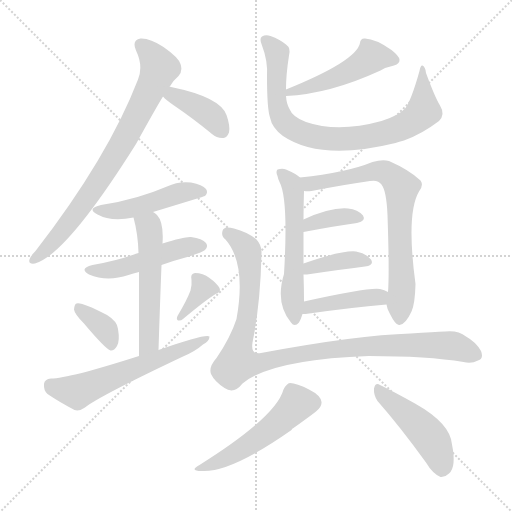
t = 0.00 s
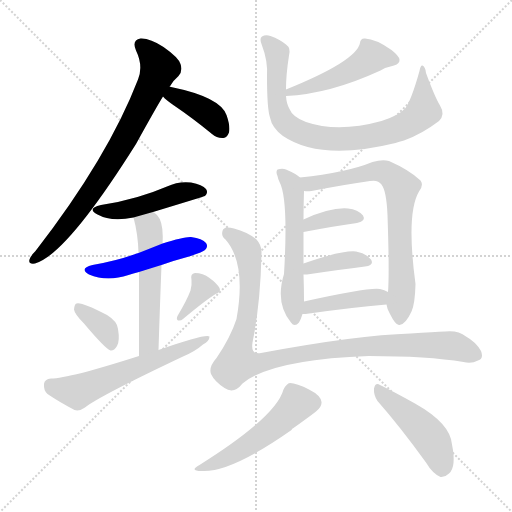
t = 2.48 s
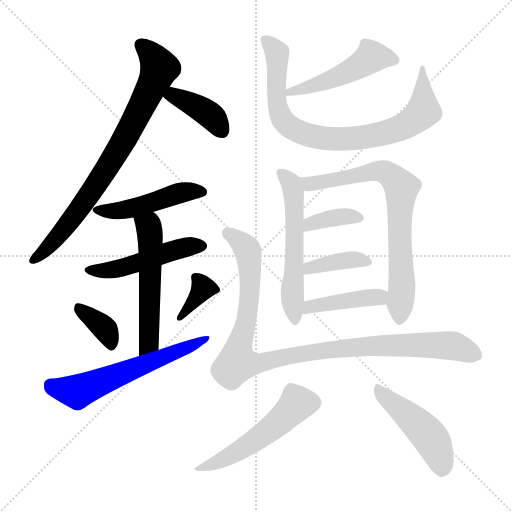
t = 4.97 s
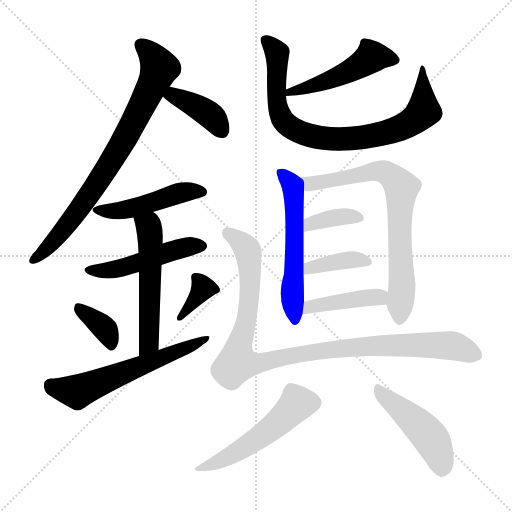
t = 7.45 s
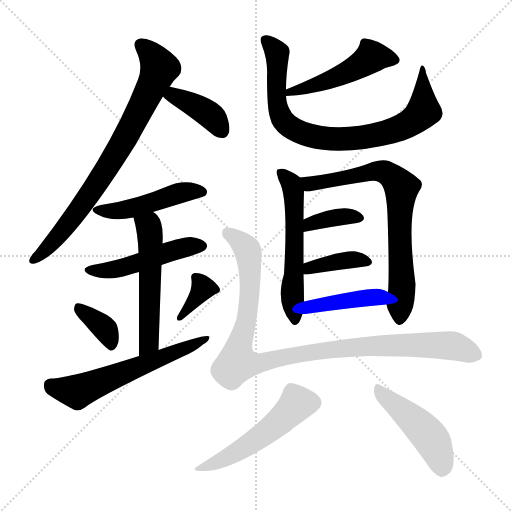
t = 9.94 s
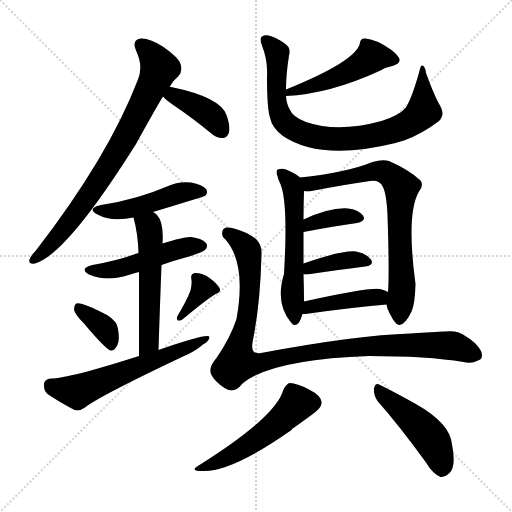
t = 12.42 s

The animated SVG that drew these frames (rendered in a browser with its animation timeline set to each time). Animation: 18 CSS @keyframes rules; one cycle of 12.42 s.

<svg version="1.1" viewBox="0 0 1024 1024" xmlns="http://www.w3.org/2000/svg">
  <g stroke="lightgray" stroke-dasharray="1,1" stroke-width="1" transform="scale(4, 4)">
    <line x1="0" y1="0" x2="256" y2="256"></line>
    <line x1="256" y1="0" x2="0" y2="256"></line>
    <line x1="128" y1="0" x2="128" y2="256"></line>
    <line x1="0" y1="128" x2="256" y2="128"></line>
  </g>
<g transform="scale(1, -1) translate(0, -900)">
   <style type="text/css">
    @keyframes keyframes0 {
      from {
       stroke: blue;
       stroke-dashoffset: 776;
       stroke-width: 128;
       }
       72% {
       animation-timing-function: step-end;
       stroke: blue;
       stroke-dashoffset: 0;
       stroke-width: 128;
       }
       to {
       stroke: black;
       stroke-width: 1024;
       }
       }
       #make-me-a-hanzi-animation-0 {
         animation: keyframes0 0.881510s both;
         animation-delay: 0.000000s;
         animation-timing-function: linear;
       }
    @keyframes keyframes1 {
      from {
       stroke: blue;
       stroke-dashoffset: 389;
       stroke-width: 128;
       }
       56% {
       animation-timing-function: step-end;
       stroke: blue;
       stroke-dashoffset: 0;
       stroke-width: 128;
       }
       to {
       stroke: black;
       stroke-width: 1024;
       }
       }
       #make-me-a-hanzi-animation-1 {
         animation: keyframes1 0.566569s both;
         animation-delay: 0.881510s;
         animation-timing-function: linear;
       }
    @keyframes keyframes2 {
      from {
       stroke: blue;
       stroke-dashoffset: 471;
       stroke-width: 128;
       }
       61% {
       animation-timing-function: step-end;
       stroke: blue;
       stroke-dashoffset: 0;
       stroke-width: 128;
       }
       to {
       stroke: black;
       stroke-width: 1024;
       }
       }
       #make-me-a-hanzi-animation-2 {
         animation: keyframes2 0.633301s both;
         animation-delay: 1.448079s;
         animation-timing-function: linear;
       }
    @keyframes keyframes3 {
      from {
       stroke: blue;
       stroke-dashoffset: 485;
       stroke-width: 128;
       }
       61% {
       animation-timing-function: step-end;
       stroke: blue;
       stroke-dashoffset: 0;
       stroke-width: 128;
       }
       to {
       stroke: black;
       stroke-width: 1024;
       }
       }
       #make-me-a-hanzi-animation-3 {
         animation: keyframes3 0.644694s both;
         animation-delay: 2.081380s;
         animation-timing-function: linear;
       }
    @keyframes keyframes4 {
      from {
       stroke: blue;
       stroke-dashoffset: 538;
       stroke-width: 128;
       }
       64% {
       animation-timing-function: step-end;
       stroke: blue;
       stroke-dashoffset: 0;
       stroke-width: 128;
       }
       to {
       stroke: black;
       stroke-width: 1024;
       }
       }
       #make-me-a-hanzi-animation-4 {
         animation: keyframes4 0.687826s both;
         animation-delay: 2.726074s;
         animation-timing-function: linear;
       }
    @keyframes keyframes5 {
      from {
       stroke: blue;
       stroke-dashoffset: 360;
       stroke-width: 128;
       }
       54% {
       animation-timing-function: step-end;
       stroke: blue;
       stroke-dashoffset: 0;
       stroke-width: 128;
       }
       to {
       stroke: black;
       stroke-width: 1024;
       }
       }
       #make-me-a-hanzi-animation-5 {
         animation: keyframes5 0.542969s both;
         animation-delay: 3.413900s;
         animation-timing-function: linear;
       }
    @keyframes keyframes6 {
      from {
       stroke: blue;
       stroke-dashoffset: 354;
       stroke-width: 128;
       }
       54% {
       animation-timing-function: step-end;
       stroke: blue;
       stroke-dashoffset: 0;
       stroke-width: 128;
       }
       to {
       stroke: black;
       stroke-width: 1024;
       }
       }
       #make-me-a-hanzi-animation-6 {
         animation: keyframes6 0.538086s both;
         animation-delay: 3.956868s;
         animation-timing-function: linear;
       }
    @keyframes keyframes7 {
      from {
       stroke: blue;
       stroke-dashoffset: 594;
       stroke-width: 128;
       }
       66% {
       animation-timing-function: step-end;
       stroke: blue;
       stroke-dashoffset: 0;
       stroke-width: 128;
       }
       to {
       stroke: black;
       stroke-width: 1024;
       }
       }
       #make-me-a-hanzi-animation-7 {
         animation: keyframes7 0.733398s both;
         animation-delay: 4.494954s;
         animation-timing-function: linear;
       }
    @keyframes keyframes8 {
      from {
       stroke: blue;
       stroke-dashoffset: 816;
       stroke-width: 128;
       }
       73% {
       animation-timing-function: step-end;
       stroke: blue;
       stroke-dashoffset: 0;
       stroke-width: 128;
       }
       to {
       stroke: black;
       stroke-width: 1024;
       }
       }
       #make-me-a-hanzi-animation-8 {
         animation: keyframes8 0.914062s both;
         animation-delay: 5.228353s;
         animation-timing-function: linear;
       }
    @keyframes keyframes9 {
      from {
       stroke: blue;
       stroke-dashoffset: 484;
       stroke-width: 128;
       }
       61% {
       animation-timing-function: step-end;
       stroke: blue;
       stroke-dashoffset: 0;
       stroke-width: 128;
       }
       to {
       stroke: black;
       stroke-width: 1024;
       }
       }
       #make-me-a-hanzi-animation-9 {
         animation: keyframes9 0.643880s both;
         animation-delay: 6.142415s;
         animation-timing-function: linear;
       }
    @keyframes keyframes10 {
      from {
       stroke: blue;
       stroke-dashoffset: 562;
       stroke-width: 128;
       }
       65% {
       animation-timing-function: step-end;
       stroke: blue;
       stroke-dashoffset: 0;
       stroke-width: 128;
       }
       to {
       stroke: black;
       stroke-width: 1024;
       }
       }
       #make-me-a-hanzi-animation-10 {
         animation: keyframes10 0.707357s both;
         animation-delay: 6.786296s;
         animation-timing-function: linear;
       }
    @keyframes keyframes11 {
      from {
       stroke: blue;
       stroke-dashoffset: 733;
       stroke-width: 128;
       }
       70% {
       animation-timing-function: step-end;
       stroke: blue;
       stroke-dashoffset: 0;
       stroke-width: 128;
       }
       to {
       stroke: black;
       stroke-width: 1024;
       }
       }
       #make-me-a-hanzi-animation-11 {
         animation: keyframes11 0.846517s both;
         animation-delay: 7.493652s;
         animation-timing-function: linear;
       }
    @keyframes keyframes12 {
      from {
       stroke: blue;
       stroke-dashoffset: 367;
       stroke-width: 128;
       }
       54% {
       animation-timing-function: step-end;
       stroke: blue;
       stroke-dashoffset: 0;
       stroke-width: 128;
       }
       to {
       stroke: black;
       stroke-width: 1024;
       }
       }
       #make-me-a-hanzi-animation-12 {
         animation: keyframes12 0.548665s both;
         animation-delay: 8.340169s;
         animation-timing-function: linear;
       }
    @keyframes keyframes13 {
      from {
       stroke: blue;
       stroke-dashoffset: 383;
       stroke-width: 128;
       }
       55% {
       animation-timing-function: step-end;
       stroke: blue;
       stroke-dashoffset: 0;
       stroke-width: 128;
       }
       to {
       stroke: black;
       stroke-width: 1024;
       }
       }
       #make-me-a-hanzi-animation-13 {
         animation: keyframes13 0.561686s both;
         animation-delay: 8.888835s;
         animation-timing-function: linear;
       }
    @keyframes keyframes14 {
      from {
       stroke: blue;
       stroke-dashoffset: 422;
       stroke-width: 128;
       }
       58% {
       animation-timing-function: step-end;
       stroke: blue;
       stroke-dashoffset: 0;
       stroke-width: 128;
       }
       to {
       stroke: black;
       stroke-width: 1024;
       }
       }
       #make-me-a-hanzi-animation-14 {
         animation: keyframes14 0.593424s both;
         animation-delay: 9.450521s;
         animation-timing-function: linear;
       }
    @keyframes keyframes15 {
      from {
       stroke: blue;
       stroke-dashoffset: 1020;
       stroke-width: 128;
       }
       77% {
       animation-timing-function: step-end;
       stroke: blue;
       stroke-dashoffset: 0;
       stroke-width: 128;
       }
       to {
       stroke: black;
       stroke-width: 1024;
       }
       }
       #make-me-a-hanzi-animation-15 {
         animation: keyframes15 1.080078s both;
         animation-delay: 10.043945s;
         animation-timing-function: linear;
       }
    @keyframes keyframes16 {
      from {
       stroke: blue;
       stroke-dashoffset: 515;
       stroke-width: 128;
       }
       63% {
       animation-timing-function: step-end;
       stroke: blue;
       stroke-dashoffset: 0;
       stroke-width: 128;
       }
       to {
       stroke: black;
       stroke-width: 1024;
       }
       }
       #make-me-a-hanzi-animation-16 {
         animation: keyframes16 0.669108s both;
         animation-delay: 11.124023s;
         animation-timing-function: linear;
       }
    @keyframes keyframes17 {
      from {
       stroke: blue;
       stroke-dashoffset: 462;
       stroke-width: 128;
       }
       60% {
       animation-timing-function: step-end;
       stroke: blue;
       stroke-dashoffset: 0;
       stroke-width: 128;
       }
       to {
       stroke: black;
       stroke-width: 1024;
       }
       }
       #make-me-a-hanzi-animation-17 {
         animation: keyframes17 0.625977s both;
         animation-delay: 11.793132s;
         animation-timing-function: linear;
       }
</style>
<path d="M 339.0 726.0 Q 346.0 739.0 357.0 748.0 Q 366.0 758.0 361.0 772.0 Q 357.0 785.0 327.0 806.0 Q 300.0 824.0 281.0 823.0 Q 263.0 820.0 272.0 799.0 Q 287.0 768.0 276.0 741.0 Q 216.0 585.0 71.0 398.0 Q 61.0 388.0 59.0 381.0 Q 56.0 371.0 70.0 373.0 Q 133.0 391.0 272.0 612.0 Q 314.0 688.0 326.0 707.0 L 339.0 726.0 Z" fill="lightgray"></path> 
<path d="M 326.0 707.0 Q 332.0 700.0 348.0 689.0 Q 385.0 664.0 424.0 632.0 Q 434.0 623.0 447.0 624.0 Q 454.0 625.0 458.0 635.0 Q 461.0 647.0 453.0 670.0 Q 440.0 706.0 342.0 726.0 Q 341.0 727.0 339.0 726.0 C 309.0 729.0 305.0 729.0 326.0 707.0 Z" fill="lightgray"></path> 
<path d="M 306.0 476.0 Q 408.0 507.0 410.0 508.0 Q 417.0 515.0 412.0 522.0 Q 405.0 531.0 382.0 535.0 Q 357.0 538.0 334.0 527.0 Q 306.0 515.0 275.0 506.0 Q 241.0 496.0 202.0 490.0 Q 172.0 483.0 195.0 471.0 Q 222.0 456.0 267.0 465.0 L 306.0 476.0 Z" fill="lightgray"></path> 
<path d="M 323.0 370.0 Q 348.0 379.0 378.0 387.0 Q 406.0 396.0 410.0 400.0 Q 417.0 407.0 412.0 414.0 Q 405.0 423.0 382.0 426.0 Q 369.0 427.0 325.0 413.0 L 277.0 394.0 Q 271.0 393.0 268.0 391.0 Q 231.0 378.0 185.0 370.0 Q 157.0 363.0 178.0 351.0 Q 214.0 336.0 257.0 350.0 Q 266.0 353.0 278.0 356.0 L 323.0 370.0 Z" fill="lightgray"></path> 
<path d="M 317.0 200.0 Q 320.0 294.0 323.0 370.0 L 325.0 413.0 Q 328.0 455.0 314.0 470.0 Q 310.0 474.0 306.0 476.0 C 282.0 494.0 260.0 494.0 267.0 465.0 Q 276.0 432.0 277.0 394.0 L 278.0 356.0 Q 278.0 298.0 278.0 188.0 C 278.0 158.0 316.0 170.0 317.0 200.0 Z" fill="lightgray"></path> 
<path d="M 168.0 253.0 Q 211.0 202.0 221.0 199.0 Q 228.0 198.0 234.0 208.0 Q 240.0 218.0 236.0 242.0 Q 235.0 257.0 214.0 270.0 Q 162.0 297.0 153.0 293.0 Q 149.0 292.0 148.0 281.0 Q 149.0 272.0 168.0 253.0 Z" fill="lightgray"></path> 
<path d="M 381.0 319.0 Q 374.0 300.0 355.0 268.0 Q 352.0 262.0 356.0 259.0 Q 362.0 258.0 366.0 262.0 Q 409.0 298.0 431.0 312.0 Q 443.0 316.0 439.0 324.0 Q 433.0 334.0 419.0 344.0 Q 406.0 354.0 390.0 354.0 Q 380.0 353.0 383.0 340.0 Q 384.0 330.0 381.0 319.0 Z" fill="lightgray"></path> 
<path d="M 278.0 188.0 Q 137.0 143.0 102.0 143.0 Q 89.0 142.0 88.0 132.0 Q 87.0 119.0 95.0 112.0 Q 117.0 97.0 149.0 80.0 Q 159.0 77.0 170.0 85.0 Q 197.0 107.0 366.0 187.0 Q 390.0 197.0 406.0 211.0 Q 419.0 218.0 419.0 227.0 Q 412.0 233.0 317.0 200.0 L 278.0 188.0 Z" fill="lightgray"></path> 
<path d="M 572.0 721.0 Q 572.0 751.0 578.0 789.0 Q 582.0 804.0 572.0 811.0 Q 560.0 821.0 541.0 828.0 Q 531.0 831.0 524.0 827.0 Q 518.0 823.0 524.0 809.0 Q 536.0 778.0 534.0 747.0 Q 534.0 683.0 540.0 665.0 Q 544.0 644.0 566.0 628.0 Q 641.0 577.0 791.0 614.0 Q 798.0 617.0 808.0 619.0 Q 844.0 632.0 878.0 658.0 Q 891.0 671.0 880.0 689.0 Q 870.0 705.0 852.0 754.0 Q 851.0 766.0 845.0 769.0 Q 841.0 770.0 839.0 758.0 Q 823.0 701.0 811.0 684.0 Q 798.0 669.0 763.0 658.0 Q 676.0 634.0 612.0 656.0 Q 585.0 666.0 579.0 682.0 Q 573.0 692.0 572.0 708.0 L 572.0 721.0 Z" fill="lightgray"></path> 
<path d="M 572.0 708.0 Q 659.0 712.0 761.0 759.0 Q 773.0 766.0 788.0 769.0 Q 800.0 773.0 799.0 781.0 Q 798.0 788.0 783.0 800.0 Q 752.0 822.0 730.0 823.0 Q 721.0 824.0 720.0 814.0 Q 713.0 778.0 572.0 721.0 C 544.0 710.0 542.0 706.0 572.0 708.0 Z" fill="lightgray"></path> 
<path d="M 600.0 545.0 Q 593.0 552.0 572.0 561.0 Q 565.0 564.0 555.0 561.0 Q 551.0 557.0 555.0 548.0 Q 556.0 542.0 559.0 536.0 Q 577.0 503.0 568.0 352.0 Q 550.0 294.0 582.0 255.0 Q 589.0 245.0 598.0 255.0 Q 602.0 262.0 605.0 272.0 L 608.0 297.0 Q 608.0 324.0 607.0 351.0 L 607.0 373.0 Q 607.0 410.0 607.0 436.0 L 607.0 461.0 Q 607.0 489.0 608.0 518.0 C 609.0 539.0 609.0 539.0 600.0 545.0 Z" fill="lightgray"></path> 
<path d="M 773.0 291.0 Q 774.0 282.0 780.0 272.0 Q 792.0 248.0 799.0 250.0 Q 811.0 251.0 823.0 277.0 Q 830.0 292.0 831.0 332.0 Q 812.0 473.0 838.0 517.0 Q 848.0 530.0 841.0 539.0 Q 819.0 560.0 778.0 578.0 Q 765.0 582.0 745.0 576.0 Q 694.0 555.0 600.0 545.0 C 570.0 542.0 578.0 518.0 608.0 518.0 Q 615.0 517.0 623.0 518.0 Q 690.0 531.0 740.0 538.0 Q 756.0 541.0 763.0 531.0 Q 773.0 518.0 775.0 470.0 Q 779.0 352.0 776.0 316.0 L 773.0 291.0 Z" fill="lightgray"></path> 
<path d="M 607.0 436.0 Q 670.0 448.0 714.0 454.0 Q 733.0 458.0 726.0 469.0 Q 716.0 481.0 696.0 483.0 Q 662.0 486.0 607.0 461.0 C 580.0 449.0 578.0 430.0 607.0 436.0 Z" fill="lightgray"></path> 
<path d="M 607.0 351.0 Q 610.0 351.0 614.0 351.0 Q 681.0 361.0 730.0 367.0 Q 749.0 370.0 742.0 381.0 Q 733.0 393.0 712.0 397.0 Q 685.0 400.0 607.0 373.0 C 579.0 363.0 577.0 351.0 607.0 351.0 Z" fill="lightgray"></path> 
<path d="M 605.0 272.0 Q 606.0 272.0 611.0 272.0 Q 702.0 285.0 773.0 291.0 C 803.0 294.0 803.0 303.0 776.0 316.0 Q 769.0 320.0 760.0 322.0 Q 739.0 326.0 608.0 297.0 C 579.0 291.0 575.0 272.0 605.0 272.0 Z" fill="lightgray"></path> 
<path d="M 523.0 393.0 Q 524.0 409.0 513.0 421.0 Q 495.0 436.0 468.0 443.0 Q 447.0 449.0 445.0 438.0 Q 442.0 428.0 451.0 421.0 Q 493.0 373.0 473.0 262.0 Q 461.0 225.0 433.0 184.0 Q 417.0 166.0 422.0 152.0 Q 429.0 137.0 449.0 124.0 Q 468.0 111.0 485.0 133.0 Q 543.0 181.0 738.0 188.0 Q 855.0 188.0 927.0 176.0 Q 943.0 172.0 956.0 179.0 Q 968.0 183.0 962.0 198.0 Q 952.0 216.0 932.0 227.0 Q 916.0 240.0 890.0 237.0 Q 869.0 236.0 821.0 233.0 Q 715.0 230.0 522.0 194.0 Q 501.0 190.0 505.0 215.0 Q 521.0 293.0 523.0 393.0 Z" fill="lightgray"></path> 
<path d="M 567.0 121.0 Q 552.0 66.0 399.0 -30.0 Q 377.0 -42.0 404.0 -42.0 Q 462.0 -45.0 583.0 40.0 Q 584.0 43.0 587.0 44.0 Q 618.0 66.0 632.0 77.0 Q 644.0 87.0 643.0 96.0 Q 642.0 109.0 618.0 121.0 Q 593.0 134.0 580.0 134.0 Q 573.0 133.0 567.0 121.0 Z" fill="lightgray"></path> 
<path d="M 755.0 98.0 Q 800.0 47.0 852.0 -25.0 Q 865.0 -47.0 881.0 -54.0 Q 890.0 -55.0 898.0 -47.0 Q 913.0 -34.0 904.0 11.0 Q 901.0 53.0 830.0 93.0 Q 785.0 118.0 760.0 130.0 Q 751.0 136.0 748.0 123.0 Q 747.0 110.0 755.0 98.0 Z" fill="lightgray"></path> 
      <clipPath id="make-me-a-hanzi-clip-0">
      <path d="M 339.0 726.0 Q 346.0 739.0 357.0 748.0 Q 366.0 758.0 361.0 772.0 Q 357.0 785.0 327.0 806.0 Q 300.0 824.0 281.0 823.0 Q 263.0 820.0 272.0 799.0 Q 287.0 768.0 276.0 741.0 Q 216.0 585.0 71.0 398.0 Q 61.0 388.0 59.0 381.0 Q 56.0 371.0 70.0 373.0 Q 133.0 391.0 272.0 612.0 Q 314.0 688.0 326.0 707.0 L 339.0 726.0 Z" fill="lightgray"></path>
      </clipPath>
      <path clip-path="url(#make-me-a-hanzi-clip-0)" d="M 282.0 809.0 L 299.0 796.0 L 319.0 764.0 L 267.0 654.0 L 174.0 502.0 L 108.0 418.0 L 68.0 381.0 " fill="none" id="make-me-a-hanzi-animation-0" stroke-dasharray="648 1296" stroke-linecap="round"></path>

      <clipPath id="make-me-a-hanzi-clip-1">
      <path d="M 326.0 707.0 Q 332.0 700.0 348.0 689.0 Q 385.0 664.0 424.0 632.0 Q 434.0 623.0 447.0 624.0 Q 454.0 625.0 458.0 635.0 Q 461.0 647.0 453.0 670.0 Q 440.0 706.0 342.0 726.0 Q 341.0 727.0 339.0 726.0 C 309.0 729.0 305.0 729.0 326.0 707.0 Z" fill="lightgray"></path>
      </clipPath>
      <path clip-path="url(#make-me-a-hanzi-clip-1)" d="M 335.0 708.0 L 351.0 708.0 L 412.0 676.0 L 443.0 639.0 " fill="none" id="make-me-a-hanzi-animation-1" stroke-dasharray="261 522" stroke-linecap="round"></path>

      <clipPath id="make-me-a-hanzi-clip-2">
      <path d="M 306.0 476.0 Q 408.0 507.0 410.0 508.0 Q 417.0 515.0 412.0 522.0 Q 405.0 531.0 382.0 535.0 Q 357.0 538.0 334.0 527.0 Q 306.0 515.0 275.0 506.0 Q 241.0 496.0 202.0 490.0 Q 172.0 483.0 195.0 471.0 Q 222.0 456.0 267.0 465.0 L 306.0 476.0 Z" fill="lightgray"></path>
      </clipPath>
      <path clip-path="url(#make-me-a-hanzi-clip-2)" d="M 196.0 482.0 L 256.0 481.0 L 315.0 496.0 L 347.0 511.0 L 406.0 516.0 " fill="none" id="make-me-a-hanzi-animation-2" stroke-dasharray="343 686" stroke-linecap="round"></path>

      <clipPath id="make-me-a-hanzi-clip-3">
      <path d="M 323.0 370.0 Q 348.0 379.0 378.0 387.0 Q 406.0 396.0 410.0 400.0 Q 417.0 407.0 412.0 414.0 Q 405.0 423.0 382.0 426.0 Q 369.0 427.0 325.0 413.0 L 277.0 394.0 Q 271.0 393.0 268.0 391.0 Q 231.0 378.0 185.0 370.0 Q 157.0 363.0 178.0 351.0 Q 214.0 336.0 257.0 350.0 Q 266.0 353.0 278.0 356.0 L 323.0 370.0 Z" fill="lightgray"></path>
      </clipPath>
      <path clip-path="url(#make-me-a-hanzi-clip-3)" d="M 180.0 361.0 L 226.0 361.0 L 358.0 403.0 L 402.0 408.0 " fill="none" id="make-me-a-hanzi-animation-3" stroke-dasharray="357 714" stroke-linecap="round"></path>

      <clipPath id="make-me-a-hanzi-clip-4">
      <path d="M 317.0 200.0 Q 320.0 294.0 323.0 370.0 L 325.0 413.0 Q 328.0 455.0 314.0 470.0 Q 310.0 474.0 306.0 476.0 C 282.0 494.0 260.0 494.0 267.0 465.0 Q 276.0 432.0 277.0 394.0 L 278.0 356.0 Q 278.0 298.0 278.0 188.0 C 278.0 158.0 316.0 170.0 317.0 200.0 Z" fill="lightgray"></path>
      </clipPath>
      <path clip-path="url(#make-me-a-hanzi-clip-4)" d="M 275.0 460.0 L 298.0 447.0 L 301.0 423.0 L 299.0 226.0 L 293.0 207.0 L 282.0 198.0 " fill="none" id="make-me-a-hanzi-animation-4" stroke-dasharray="410 820" stroke-linecap="round"></path>

      <clipPath id="make-me-a-hanzi-clip-5">
      <path d="M 168.0 253.0 Q 211.0 202.0 221.0 199.0 Q 228.0 198.0 234.0 208.0 Q 240.0 218.0 236.0 242.0 Q 235.0 257.0 214.0 270.0 Q 162.0 297.0 153.0 293.0 Q 149.0 292.0 148.0 281.0 Q 149.0 272.0 168.0 253.0 Z" fill="lightgray"></path>
      </clipPath>
      <path clip-path="url(#make-me-a-hanzi-clip-5)" d="M 156.0 285.0 L 206.0 247.0 L 223.0 209.0 " fill="none" id="make-me-a-hanzi-animation-5" stroke-dasharray="232 464" stroke-linecap="round"></path>

      <clipPath id="make-me-a-hanzi-clip-6">
      <path d="M 381.0 319.0 Q 374.0 300.0 355.0 268.0 Q 352.0 262.0 356.0 259.0 Q 362.0 258.0 366.0 262.0 Q 409.0 298.0 431.0 312.0 Q 443.0 316.0 439.0 324.0 Q 433.0 334.0 419.0 344.0 Q 406.0 354.0 390.0 354.0 Q 380.0 353.0 383.0 340.0 Q 384.0 330.0 381.0 319.0 Z" fill="lightgray"></path>
      </clipPath>
      <path clip-path="url(#make-me-a-hanzi-clip-6)" d="M 428.0 323.0 L 406.0 324.0 L 360.0 264.0 " fill="none" id="make-me-a-hanzi-animation-6" stroke-dasharray="226 452" stroke-linecap="round"></path>

      <clipPath id="make-me-a-hanzi-clip-7">
      <path d="M 278.0 188.0 Q 137.0 143.0 102.0 143.0 Q 89.0 142.0 88.0 132.0 Q 87.0 119.0 95.0 112.0 Q 117.0 97.0 149.0 80.0 Q 159.0 77.0 170.0 85.0 Q 197.0 107.0 366.0 187.0 Q 390.0 197.0 406.0 211.0 Q 419.0 218.0 419.0 227.0 Q 412.0 233.0 317.0 200.0 L 278.0 188.0 Z" fill="lightgray"></path>
      </clipPath>
      <path clip-path="url(#make-me-a-hanzi-clip-7)" d="M 101.0 130.0 L 115.0 123.0 L 159.0 118.0 L 416.0 223.0 " fill="none" id="make-me-a-hanzi-animation-7" stroke-dasharray="466 932" stroke-linecap="round"></path>

      <clipPath id="make-me-a-hanzi-clip-8">
      <path d="M 572.0 721.0 Q 572.0 751.0 578.0 789.0 Q 582.0 804.0 572.0 811.0 Q 560.0 821.0 541.0 828.0 Q 531.0 831.0 524.0 827.0 Q 518.0 823.0 524.0 809.0 Q 536.0 778.0 534.0 747.0 Q 534.0 683.0 540.0 665.0 Q 544.0 644.0 566.0 628.0 Q 641.0 577.0 791.0 614.0 Q 798.0 617.0 808.0 619.0 Q 844.0 632.0 878.0 658.0 Q 891.0 671.0 880.0 689.0 Q 870.0 705.0 852.0 754.0 Q 851.0 766.0 845.0 769.0 Q 841.0 770.0 839.0 758.0 Q 823.0 701.0 811.0 684.0 Q 798.0 669.0 763.0 658.0 Q 676.0 634.0 612.0 656.0 Q 585.0 666.0 579.0 682.0 Q 573.0 692.0 572.0 708.0 L 572.0 721.0 Z" fill="lightgray"></path>
      </clipPath>
      <path clip-path="url(#make-me-a-hanzi-clip-8)" d="M 530.0 820.0 L 554.0 791.0 L 553.0 703.0 L 563.0 665.0 L 583.0 644.0 L 635.0 625.0 L 725.0 626.0 L 776.0 635.0 L 815.0 651.0 L 847.0 678.0 L 843.0 763.0 " fill="none" id="make-me-a-hanzi-animation-8" stroke-dasharray="688 1376" stroke-linecap="round"></path>

      <clipPath id="make-me-a-hanzi-clip-9">
      <path d="M 572.0 708.0 Q 659.0 712.0 761.0 759.0 Q 773.0 766.0 788.0 769.0 Q 800.0 773.0 799.0 781.0 Q 798.0 788.0 783.0 800.0 Q 752.0 822.0 730.0 823.0 Q 721.0 824.0 720.0 814.0 Q 713.0 778.0 572.0 721.0 C 544.0 710.0 542.0 706.0 572.0 708.0 Z" fill="lightgray"></path>
      </clipPath>
      <path clip-path="url(#make-me-a-hanzi-clip-9)" d="M 788.0 781.0 L 748.0 787.0 L 672.0 745.0 L 605.0 722.0 L 586.0 723.0 L 578.0 715.0 " fill="none" id="make-me-a-hanzi-animation-9" stroke-dasharray="356 712" stroke-linecap="round"></path>

      <clipPath id="make-me-a-hanzi-clip-10">
      <path d="M 600.0 545.0 Q 593.0 552.0 572.0 561.0 Q 565.0 564.0 555.0 561.0 Q 551.0 557.0 555.0 548.0 Q 556.0 542.0 559.0 536.0 Q 577.0 503.0 568.0 352.0 Q 550.0 294.0 582.0 255.0 Q 589.0 245.0 598.0 255.0 Q 602.0 262.0 605.0 272.0 L 608.0 297.0 Q 608.0 324.0 607.0 351.0 L 607.0 373.0 Q 607.0 410.0 607.0 436.0 L 607.0 461.0 Q 607.0 489.0 608.0 518.0 C 609.0 539.0 609.0 539.0 600.0 545.0 Z" fill="lightgray"></path>
      </clipPath>
      <path clip-path="url(#make-me-a-hanzi-clip-10)" d="M 561.0 555.0 L 583.0 532.0 L 587.0 519.0 L 590.0 399.0 L 584.0 313.0 L 590.0 259.0 " fill="none" id="make-me-a-hanzi-animation-10" stroke-dasharray="434 868" stroke-linecap="round"></path>

      <clipPath id="make-me-a-hanzi-clip-11">
      <path d="M 773.0 291.0 Q 774.0 282.0 780.0 272.0 Q 792.0 248.0 799.0 250.0 Q 811.0 251.0 823.0 277.0 Q 830.0 292.0 831.0 332.0 Q 812.0 473.0 838.0 517.0 Q 848.0 530.0 841.0 539.0 Q 819.0 560.0 778.0 578.0 Q 765.0 582.0 745.0 576.0 Q 694.0 555.0 600.0 545.0 C 570.0 542.0 578.0 518.0 608.0 518.0 Q 615.0 517.0 623.0 518.0 Q 690.0 531.0 740.0 538.0 Q 756.0 541.0 763.0 531.0 Q 773.0 518.0 775.0 470.0 Q 779.0 352.0 776.0 316.0 L 773.0 291.0 Z" fill="lightgray"></path>
      </clipPath>
      <path clip-path="url(#make-me-a-hanzi-clip-11)" d="M 610.0 541.0 L 619.0 532.0 L 764.0 558.0 L 798.0 533.0 L 803.0 525.0 L 799.0 417.0 L 804.0 339.0 L 799.0 260.0 " fill="none" id="make-me-a-hanzi-animation-11" stroke-dasharray="605 1210" stroke-linecap="round"></path>

      <clipPath id="make-me-a-hanzi-clip-12">
      <path d="M 607.0 436.0 Q 670.0 448.0 714.0 454.0 Q 733.0 458.0 726.0 469.0 Q 716.0 481.0 696.0 483.0 Q 662.0 486.0 607.0 461.0 C 580.0 449.0 578.0 430.0 607.0 436.0 Z" fill="lightgray"></path>
      </clipPath>
      <path clip-path="url(#make-me-a-hanzi-clip-12)" d="M 615.0 442.0 L 621.0 454.0 L 653.0 462.0 L 699.0 468.0 L 717.0 464.0 " fill="none" id="make-me-a-hanzi-animation-12" stroke-dasharray="239 478" stroke-linecap="round"></path>

      <clipPath id="make-me-a-hanzi-clip-13">
      <path d="M 607.0 351.0 Q 610.0 351.0 614.0 351.0 Q 681.0 361.0 730.0 367.0 Q 749.0 370.0 742.0 381.0 Q 733.0 393.0 712.0 397.0 Q 685.0 400.0 607.0 373.0 C 579.0 363.0 577.0 351.0 607.0 351.0 Z" fill="lightgray"></path>
      </clipPath>
      <path clip-path="url(#make-me-a-hanzi-clip-13)" d="M 611.0 357.0 L 660.0 375.0 L 707.0 381.0 L 734.0 376.0 " fill="none" id="make-me-a-hanzi-animation-13" stroke-dasharray="255 510" stroke-linecap="round"></path>

      <clipPath id="make-me-a-hanzi-clip-14">
      <path d="M 605.0 272.0 Q 606.0 272.0 611.0 272.0 Q 702.0 285.0 773.0 291.0 C 803.0 294.0 803.0 303.0 776.0 316.0 Q 769.0 320.0 760.0 322.0 Q 739.0 326.0 608.0 297.0 C 579.0 291.0 575.0 272.0 605.0 272.0 Z" fill="lightgray"></path>
      </clipPath>
      <path clip-path="url(#make-me-a-hanzi-clip-14)" d="M 608.0 278.0 L 622.0 289.0 L 769.0 311.0 " fill="none" id="make-me-a-hanzi-animation-14" stroke-dasharray="294 588" stroke-linecap="round"></path>

      <clipPath id="make-me-a-hanzi-clip-15">
      <path d="M 523.0 393.0 Q 524.0 409.0 513.0 421.0 Q 495.0 436.0 468.0 443.0 Q 447.0 449.0 445.0 438.0 Q 442.0 428.0 451.0 421.0 Q 493.0 373.0 473.0 262.0 Q 461.0 225.0 433.0 184.0 Q 417.0 166.0 422.0 152.0 Q 429.0 137.0 449.0 124.0 Q 468.0 111.0 485.0 133.0 Q 543.0 181.0 738.0 188.0 Q 855.0 188.0 927.0 176.0 Q 943.0 172.0 956.0 179.0 Q 968.0 183.0 962.0 198.0 Q 952.0 216.0 932.0 227.0 Q 916.0 240.0 890.0 237.0 Q 869.0 236.0 821.0 233.0 Q 715.0 230.0 522.0 194.0 Q 501.0 190.0 505.0 215.0 Q 521.0 293.0 523.0 393.0 Z" fill="lightgray"></path>
      </clipPath>
      <path clip-path="url(#make-me-a-hanzi-clip-15)" d="M 456.0 433.0 L 493.0 403.0 L 500.0 369.0 L 498.0 293.0 L 474.0 174.0 L 518.0 174.0 L 629.0 197.0 L 754.0 209.0 L 898.0 209.0 L 952.0 191.0 " fill="none" id="make-me-a-hanzi-animation-15" stroke-dasharray="892 1784" stroke-linecap="round"></path>

      <clipPath id="make-me-a-hanzi-clip-16">
      <path d="M 567.0 121.0 Q 552.0 66.0 399.0 -30.0 Q 377.0 -42.0 404.0 -42.0 Q 462.0 -45.0 583.0 40.0 Q 584.0 43.0 587.0 44.0 Q 618.0 66.0 632.0 77.0 Q 644.0 87.0 643.0 96.0 Q 642.0 109.0 618.0 121.0 Q 593.0 134.0 580.0 134.0 Q 573.0 133.0 567.0 121.0 Z" fill="lightgray"></path>
      </clipPath>
      <path clip-path="url(#make-me-a-hanzi-clip-16)" d="M 627.0 95.0 L 594.0 93.0 L 527.0 30.0 L 447.0 -19.0 L 409.0 -33.0 " fill="none" id="make-me-a-hanzi-animation-16" stroke-dasharray="387 774" stroke-linecap="round"></path>

      <clipPath id="make-me-a-hanzi-clip-17">
      <path d="M 755.0 98.0 Q 800.0 47.0 852.0 -25.0 Q 865.0 -47.0 881.0 -54.0 Q 890.0 -55.0 898.0 -47.0 Q 913.0 -34.0 904.0 11.0 Q 901.0 53.0 830.0 93.0 Q 785.0 118.0 760.0 130.0 Q 751.0 136.0 748.0 123.0 Q 747.0 110.0 755.0 98.0 Z" fill="lightgray"></path>
      </clipPath>
      <path clip-path="url(#make-me-a-hanzi-clip-17)" d="M 759.0 118.0 L 857.0 29.0 L 876.0 -4.0 L 883.0 -39.0 " fill="none" id="make-me-a-hanzi-animation-17" stroke-dasharray="334 668" stroke-linecap="round"></path>

</g>
</svg>
